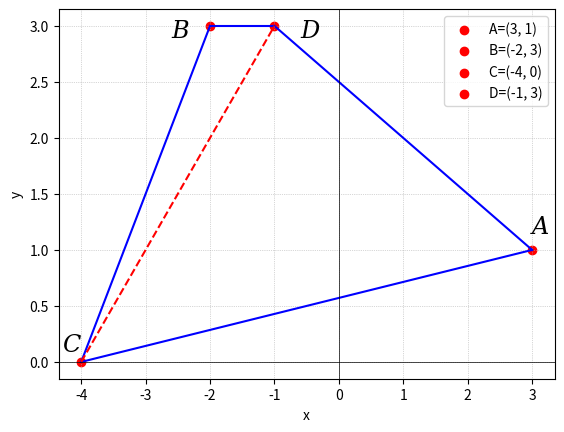

The matplotlib source for this figure:
import numpy as np
import matplotlib.pyplot as plt

A = np.array([3, 1])
B = np.array([-2, 3])
C = np.array([-4, 0])
D = np.array([-1, 3])

def plot_pic():

	plt.plot([A[0], D[0]], [A[1], D[1]], color='b')
	plt.plot([B[0], C[0]], [B[1], C[1]], color='b')
	plt.plot([C[0], A[0]], [C[1], A[1]], color='b')
	plt.plot([D[0], B[0]], [D[1], B[1]], color='b')
	plt.plot([C[0], D[0]], [C[1], D[1]], color='red', linestyle='--') # Это потом пригодится для вычиления площади
	plt.scatter(A[0], A[1], color='red', label='A=(3, 1)', alpha=1)
	plt.scatter(B[0], B[1], color='red', label='B=(-2, 3)', alpha=1)
	plt.scatter(C[0], C[1], color='red', label='C=(-4, 0)', alpha=1)
	plt.scatter(D[0], D[1], color='red', label='D=(-1, 3)', alpha=1)
	
	#создание подписей для A, u, v
	dA = np.array([0.0, 0.15])
	dB = np.array([-0.6, -0.1])
	dC = np.array([-0.3, 0.1])
	dD = np.array([0.4, -0.1])

	plt.text(A[0]+dA[0], A[1]+dA[1], "A", fontsize="xx-large", fontstyle="italic", family="serif")
	plt.text(B[0]+dB[0], B[1]+dB[1], "B", fontsize="xx-large", fontstyle="italic", family="serif")
	plt.text(C[0]+dC[0], C[1]+dC[1], "C", fontsize="xx-large", fontstyle="italic", family="serif")
	plt.text(D[0]+dD[0], D[1]+dD[1], "D", fontsize="xx-large", fontstyle="italic", family="serif")

	plt.xlabel('x')
	plt.ylabel('y')
	plt.legend()
	plt.axhline(0, color='black',linewidth=0.5)
	plt.axvline(0, color='black',linewidth=0.5)
	plt.grid(True, linewidth=0.5, linestyle='dotted')

	plt.show()

plot_pic()

# Вычисление площади четырехугольника ABCD
# Для начала вычислим площади треугольников, которые образовались из-за диаагонали CD
def calculate_bdc():
	square_bdc = 0.5 * abs(((D[0]-C[0]) * (B[1]-C[1]) - (B[0]-C[0]) * (D[1]-C[1])))
	print(f"Площадь треугольника BDC = {square_bdc}")
	return square_bdc

square1 = calculate_bdc()

def calculate_adc():
	square_adc = 0.5 * abs(((D[0]-C[0]) * (A[1]-C[1]) - (A[0]-C[0]) * (D[1]-C[1])))
	print(f"Площадь треугольника ADC = {square_adc}")
	return square_adc

square2 = calculate_adc()

# Вычислим площадь четырехугольника ABCD, просуммировав площади треугольников 
sum = square1 + square2
print(f"Площадь четырехугольника ABCD = {sum}")